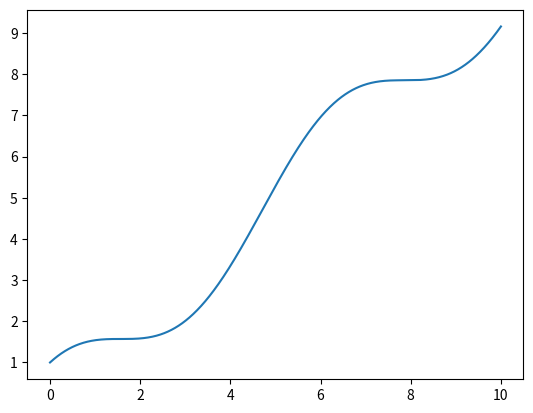

The matplotlib source for this figure: (Note: this script raises an exception after producing the figure.)

import numpy as np
import matplotlib.pyplot as plt
import matplotlib.patches as patches


def f(x):
    #return x*np.exp(-x) + 1
    return x + np.cos(x)

end = 10
x = np.linspace(0, end, 1000)


plt.plot(x, f(x))

for i in range(0,end,2):
    x_loc = [i, i+2, i+2, i]
    y_loc = [0, 0, f(i+2), f(i)]
    plt.gca().add_patch(patches.Polygon( xy=zip(x_loc,y_loc), color = 'cyan', alpha = .5 ) )

plt.xlim(x[0], x[-1])
plt.ylim(0, f(x[-1]))

plt.grid(linestyle = '--')

plt.xlabel(r'$x$', size = 24)
plt.ylabel(r'$f(x)$', size = 24, rotation = 0, labelpad = 20)

plt.xticks(fontsize = 20)
plt.yticks(fontsize = 20)

plt.show()
